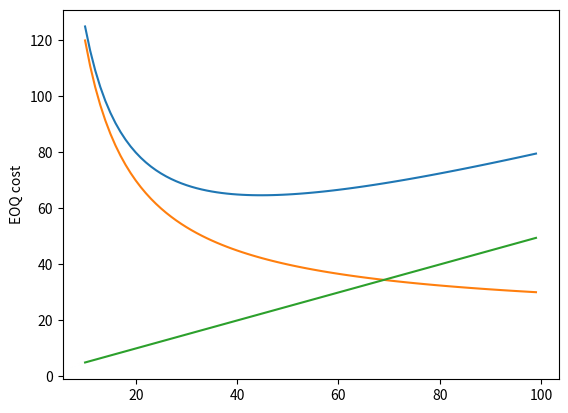

Source code (Python):
'''
inventoryanalytics: a Python library for Inventory Analytics

Author: Roberto Rossi

MIT License
  
Copyright (c) 2018 Roberto Rossi
'''

import numpy as np
from scipy.optimize import minimize
import matplotlib.pyplot as plt

class eoq:
    '''
    Ford W. Harris, How Many Parts to Make at Once, Factory, 
    The Magazine of Management, Volume 10, Number 2, February 1913, pp. 135–136, 152.

    Harris, Ford W. (1990). "How Many Parts to Make at Once". Operations Research. 
    38 (6): 947. doi:10.1287/opre.38.6.947.
    '''

    def __init__(self, K: float, h: float, d: float, p: float):
        """
        Constructs an instance of the Economic Order Quantity problem.
        
        Arguments:
            K {float} -- the fixed ordering cost
            h {float} -- the proportional holding cost
            d {float} -- the demand per period
            p {float} -- the unit purchasing cost
        """

        self.K, self.h, self.d, self.p = K, h, d, p

    def compute_eoq(self) -> float:
        """
        Computes the Economic Order Quantity.
        
        Returns:
            float -- the Economic Order Quantity
        """

        x0 = 1 # start from a positive EOQ
        res = minimize(self.cost, x0, method='nelder-mead', 
                       options={'xtol': 1e-8, 'disp': False})
        return res.x[0]

    def cost(self, Q: float) -> float:
        """
        Computes the optimal cost per unit period.
        
        Arguments:
            Q {float} -- the order quantity

        Returns:
            float -- the optimal cost per unit period
        """

        return self.co(Q)+self.ch(Q)

    def co(self, Q: float) -> float:
        K, d, p = self.K, self.d, self.p
        return (K+Q*p)/(Q/d)

    def ch(self, Q: float) -> float:
        h = self.h
        return h*Q/2

    def coverage(self) -> float:
        """
        Compute the number of periods of demand the 
        Economic Order Quantity will satisfy.
        
        Returns:
            float -- the number of periods of demand the 
                Economic Order Quantity will satisfy
        """

        d = self.d
        return self.compute_eoq()/d

    def itr(self) -> float:
        """
        The Implied Turnover Ratio (ITR) represents the number of times 
        inventory is sold or used in a time period.
        
        Returns:
            float -- the Implied Turnover Ratio (ITR)
        """

        d = self.d
        return 2*d/self.compute_eoq()

    def reorder_point(self, lead_time: float) -> float:
        """
        Computes the reorder point for a given lead time.
        
        Arguments:
            lead_time {float} -- the given lead time
        
        Returns:
            float -- the reorder point
        """

        d = self.d
        return d*lead_time

    @staticmethod
    def _plot_eoq():
        instance = {"K": 100, "h": 1, "d": 10, "p": 2}
        pb = eoq(**instance)
        plt.plot([k for k in range(10,100)], [(pb.cost(k), pb.co(k), pb.ch(k)) for k in range(10,100)])
        plt.ylabel('EOQ cost')
        plt.show()

if __name__ == '__main__':
    eoq._plot_eoq()
